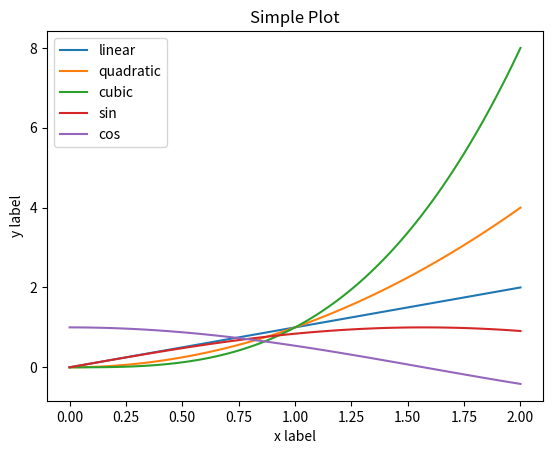
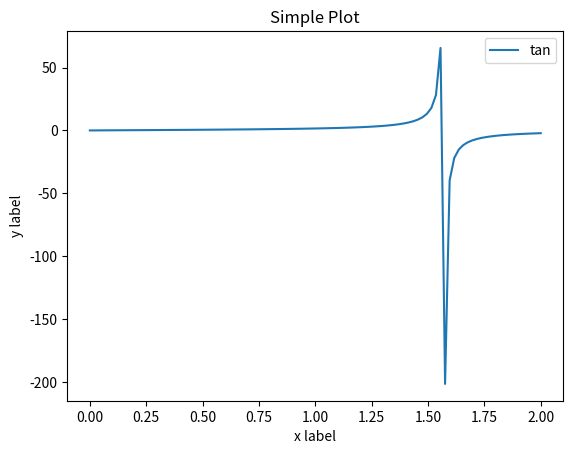
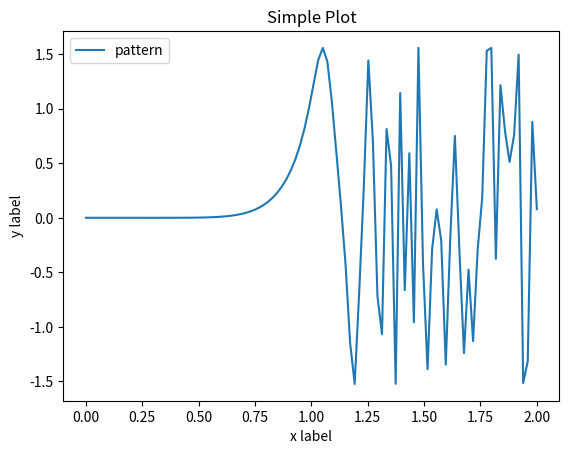

Write Python code to recreate these figures, in order. (Note: this script raises an exception after producing the figures.)
from mpl_toolkits import mplot3d
import numpy as np
import matplotlib.pyplot as plt
from mpl_toolkits.mplot3d import Axes3D
def d2plot():
    fig = plt.figure()
    fig.suptitle("No axes on this figure") 
    fig, ax_lst = plt.subplots(1,1)
    x = np.linspace(0, 2, 100)

    plt.plot(x, x, label="linear")
    plt.plot(x, x**2, label="quadratic")
    plt.plot(x, x**3, label="cubic")
    plt.plot(x, np.sin(x), label="sin" )
    plt.plot(x, np.cos(x), label ="cos")
    

    plt.xlabel("x label")
    plt.ylabel("y label")

    plt.title("Simple Plot")

    plt.legend()

    plt.show()
    
    fig = plt.figure()
    fig.suptitle("No axes on this figure") 
    fig, ax_lst = plt.subplots(1,1)
    x = np.linspace(0, 2, 100)

    plt.plot(x, np.tan(x), label="tan")
    plt.plot()

    plt.xlabel("x label")
    plt.ylabel("y label")

    plt.title("Simple Plot")

    plt.legend()

    plt.show()
    
    fig = plt.figure()
    fig.suptitle("No axes on this figure") 
    fig, ax_lst = plt.subplots(1,1)
    x = np.linspace(0, 2, 100)

    plt.plot(x, np.tan(np.sin(x**3 * x**3 * x**3)), label="pattern")
    
    plt.xlabel("x label")
    plt.ylabel("y label")

    plt.title("Simple Plot")

    plt.legend()

    plt.show()
def d3plot():
    plt.rcParams['legend.fontsize'] = 10

    fig = plt.figure()
    ax = fig.gca(projection='3d')

    theta = np.linspace(-4 * np.pi, 4 * np.pi, 100)
    z = np.linspace(-2, 2, 100)
    r = z**2 + 1
    x = r * np.sin(theta)
    y = r * np.cos(theta)

    ax.plot(x, y, z, label='parametric curve')
    ax.legend()
    plt.show()
    
d2plot()
d3plot()
